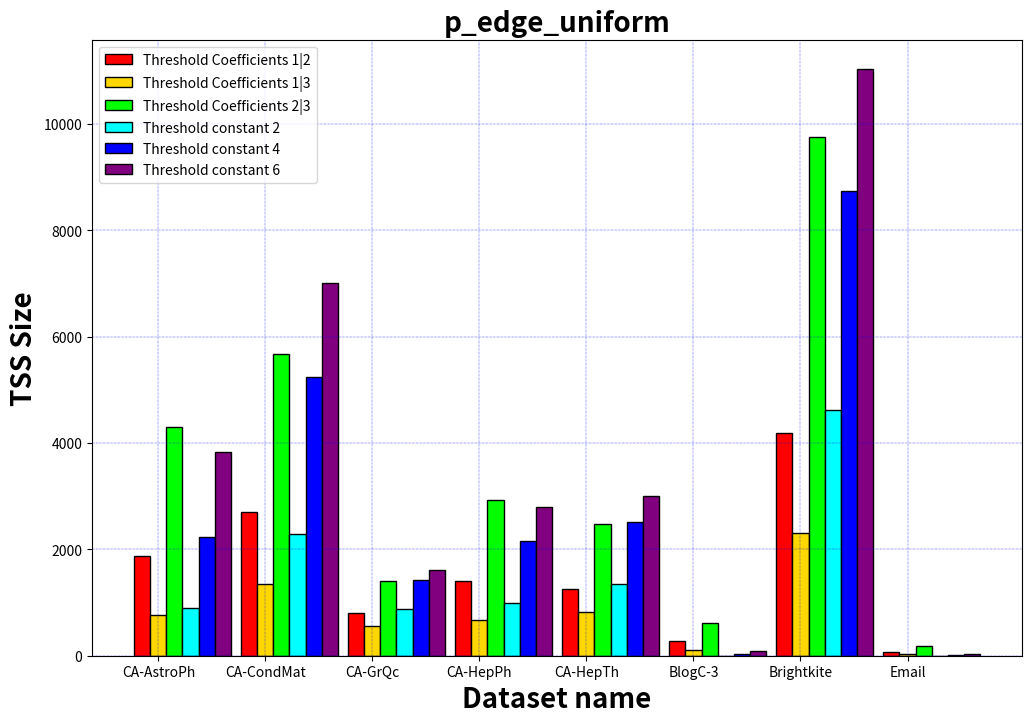

The script that saved this image:
import numpy as np
import matplotlib.pyplot as plt
 
# set width of bar
barWidth = 0.15
fig = plt.subplots(figsize =(12, 8))
 
# set height of bar
threshold_w_coefficient1_2 = [1880, 2699, 809, 1398, 1251, 273, 4197, 77]
threshold_w_coefficient1_3 = [761, 1340, 555, 676, 829, 110, 2306, 28]
threshold_w_coefficient2_3 = [4293, 5672, 1409, 2924, 2474, 620, 9762, 189]

threshold_constant2 = [890, 2294, 874, 995, 1358, 3, 4617, 4]
threshold_constant4 = [2238, 5243, 1424, 2160, 2516, 28, 8750, 11]
threshold_constant6 = [3824, 7018, 1607, 2792, 2995, 91, 11035, 32]
 
# Set position of bar on X axis
br1 = np.arange(len(threshold_w_coefficient1_2))
br2 = [x + barWidth for x in br1]
br3 = [x + barWidth for x in br2]
br4 = [x + barWidth for x in br3]
br5 = [x + barWidth for x in br4]
br6 = [x + barWidth for x in br5]
 
# Make the plot
plt.bar(br1, threshold_w_coefficient1_2, color ='red', width = barWidth,
        edgecolor ='black', label ='Threshold Coefficients 1|2')
plt.bar(br2, threshold_w_coefficient1_3, color ='gold', width = barWidth,
        edgecolor ='black', label ='Threshold Coefficients 1|3')
plt.bar(br3, threshold_w_coefficient2_3, color ='lime', width = barWidth,
        edgecolor ='black', label ='Threshold Coefficients 2|3')
plt.bar(br4, threshold_constant2, color ='cyan', width = barWidth,
        edgecolor ='black', label ='Threshold constant 2')
plt.bar(br5, threshold_constant4, color ='blue', width = barWidth,
        edgecolor ='black', label ='Threshold constant 4')
plt.bar(br6, threshold_constant6, color ='purple', width = barWidth,
        edgecolor ='black', label ='Threshold constant 6')
 
# Adding Xticks
plt.xlabel('Dataset name', fontweight ='bold', fontsize = 20)
plt.ylabel('TSS Size', fontweight ='bold', fontsize = 20)
plt.xticks([r + barWidth for r in range(len(threshold_constant6))],
        ['CA-AstroPh', 'CA-CondMat', 'CA-GrQc', 'CA-HepPh', 'CA-HepTh', 'BlogC-3', 'Brightkite', 'Email'])
 
plt.legend()
plt.show()
plt.axis
plt.grid(color='b', ls = '-.', lw = 0.25)
plt.title('p_edge_uniform', fontweight ='bold', fontsize = 20)

plt.savefig('p_edge_uniform')
#plt.savefig('primo.eps', format='eps')